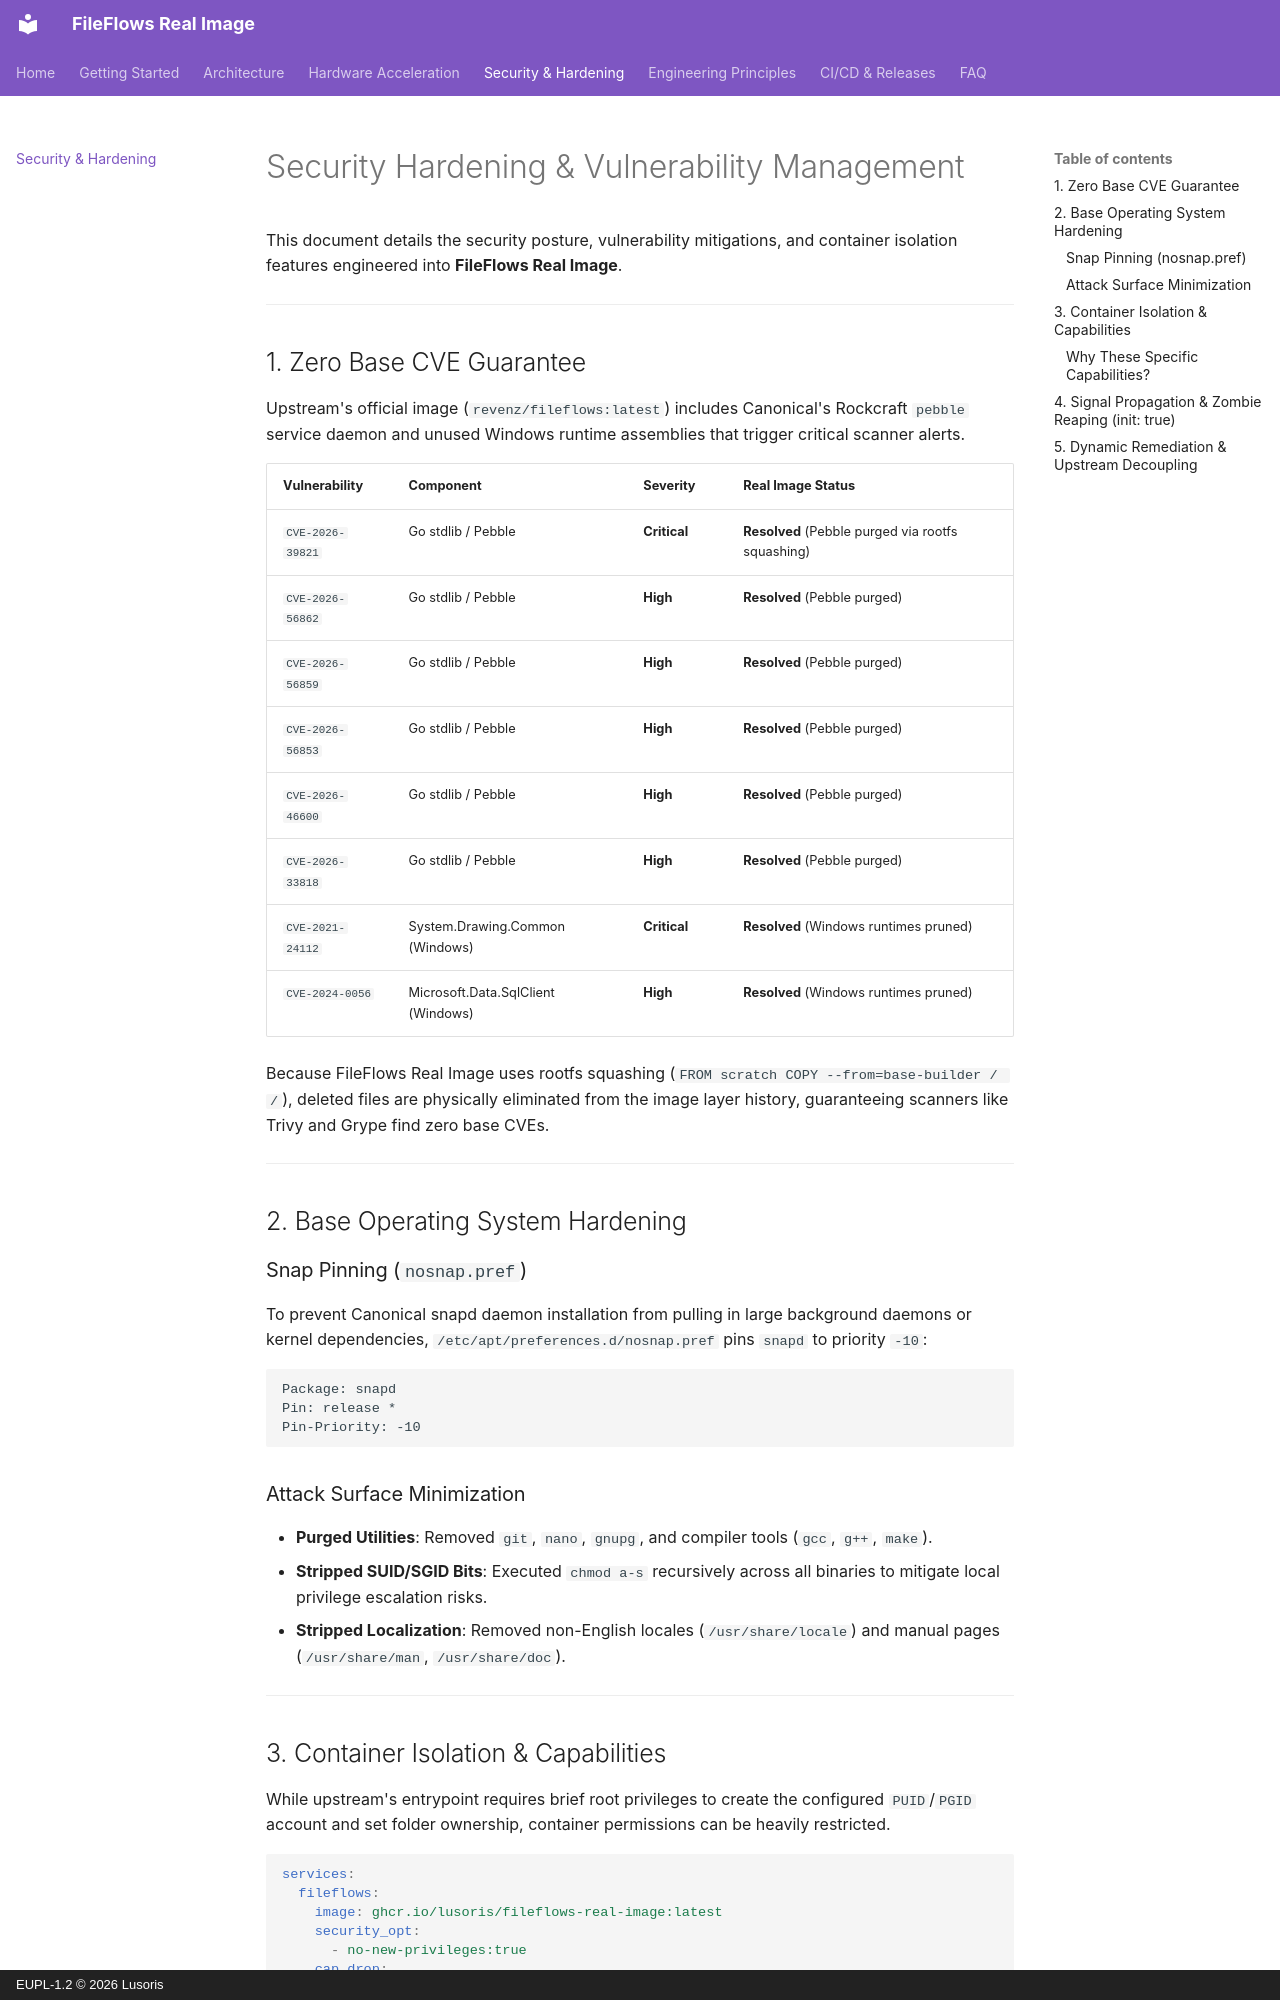

repository: lusoris/fileflows-real-image · page: security-hardening/index.html · generator: mkdocs · copyright: EUPL-1.2 © 2026 Lusoris

# Security Hardening & Vulnerability Management

This document details the security posture, vulnerability mitigations, and container isolation features engineered into **FileFlows Real Image**.

---

## 1. Zero Base CVE Guarantee

Upstream's official image (`revenz/fileflows:latest`) includes Canonical's Rockcraft `pebble` service daemon and unused Windows runtime assemblies that trigger critical scanner alerts.

| Vulnerability | Component | Severity | Real Image Status |
| :--- | :--- | :--- | :--- |
| `CVE-2026-39821` | Go stdlib / Pebble | **Critical** | **Resolved** (Pebble purged via rootfs squashing) |
| `CVE-2026-56862` | Go stdlib / Pebble | **High** | **Resolved** (Pebble purged) |
| `CVE-2026-56859` | Go stdlib / Pebble | **High** | **Resolved** (Pebble purged) |
| `CVE-2026-56853` | Go stdlib / Pebble | **High** | **Resolved** (Pebble purged) |
| `CVE-2026-46600` | Go stdlib / Pebble | **High** | **Resolved** (Pebble purged) |
| `CVE-2026-33818` | Go stdlib / Pebble | **High** | **Resolved** (Pebble purged) |
| `CVE-2021-24112` | System.Drawing.Common (Windows) | **Critical** | **Resolved** (Windows runtimes pruned) |
| `CVE-2024-0056` | Microsoft.Data.SqlClient (Windows) | **High** | **Resolved** (Windows runtimes pruned) |

Because FileFlows Real Image uses rootfs squashing (`FROM scratch COPY --from=base-builder / /`), deleted files are physically eliminated from the image layer history, guaranteeing scanners like Trivy and Grype find zero base CVEs.

---

## 2. Base Operating System Hardening

### Snap Pinning (`nosnap.pref`)

To prevent Canonical snapd daemon installation from pulling in large background daemons or kernel dependencies, `/etc/apt/preferences.d/nosnap.pref` pins `snapd` to priority `-10`:

```text
Package: snapd
Pin: release *
Pin-Priority: -10
```

### Attack Surface Minimization

- **Purged Utilities**: Removed `git`, `nano`, `gnupg`, and compiler tools (`gcc`, `g++`, `make`).
- **Stripped SUID/SGID Bits**: Executed `chmod a-s` recursively across all binaries to mitigate local privilege escalation risks.
- **Stripped Localization**: Removed non-English locales (`/usr/share/locale`) and manual pages (`/usr/share/man`, `/usr/share/doc`).

---

## 3. Container Isolation & Capabilities

While upstream's entrypoint requires brief root privileges to create the configured `PUID`/`PGID` account and set folder ownership, container permissions can be heavily restricted.

```yaml
services:
  fileflows:
    image: ghcr.io/lusoris/fileflows-real-image:latest
    security_opt:
      - no-new-privileges:true
    cap_drop:
      - ALL
    cap_add:
      - CHOWN
      - SETUID
      - SETGID
      - DAC_OVERRIDE
    init: true
```
